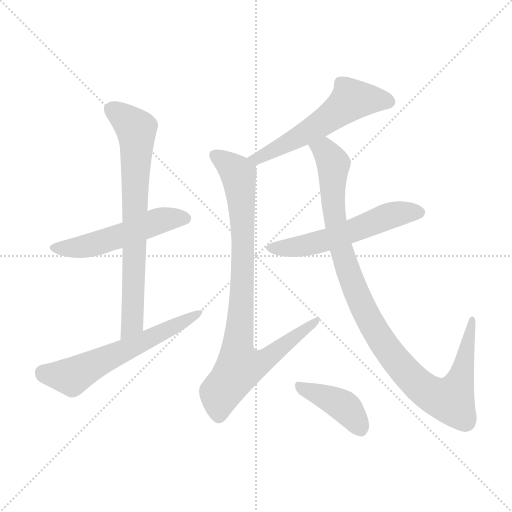
t = 0.00 s
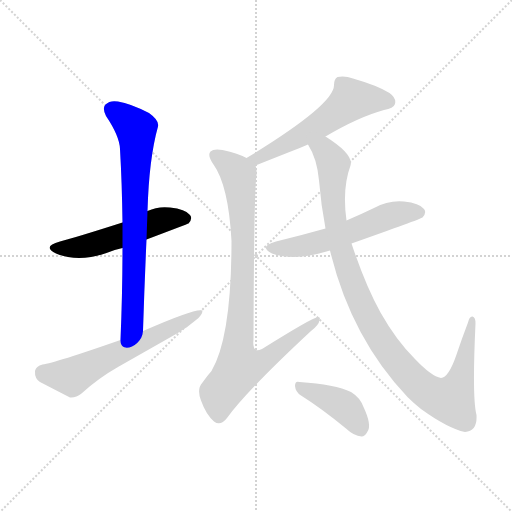
t = 1.37 s
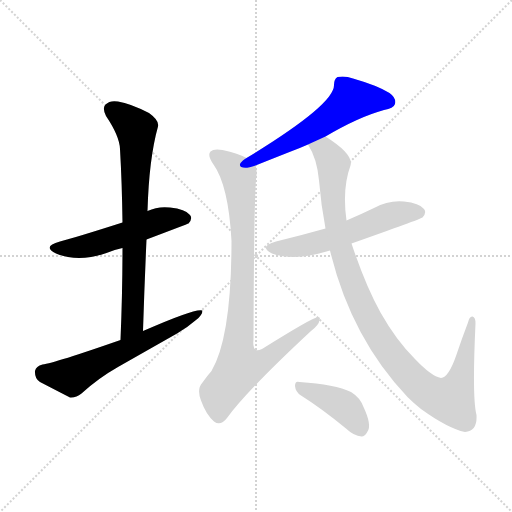
t = 2.74 s
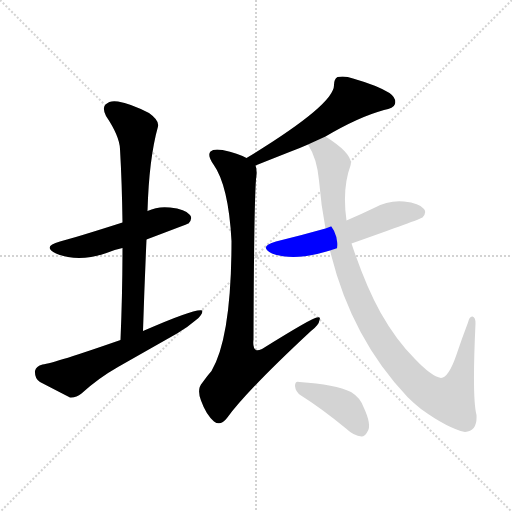
t = 4.11 s
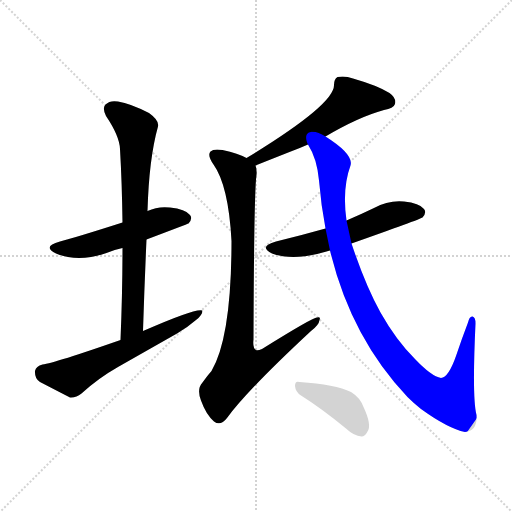
t = 5.48 s
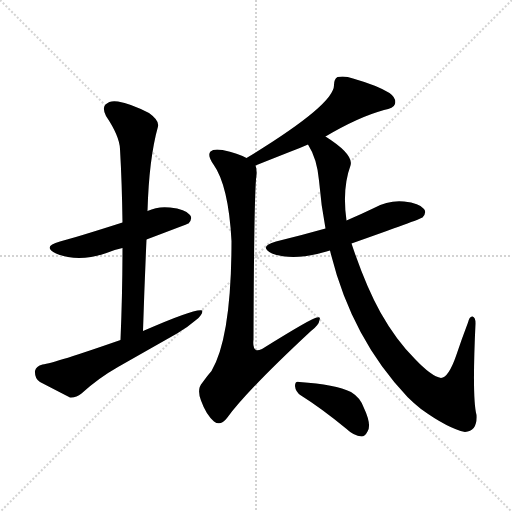
t = 6.85 s

The animated SVG that drew these frames (rendered in a browser with its animation timeline set to each time). Animation: 8 CSS @keyframes rules; one cycle of 6.85 s.

<svg version="1.1" viewBox="0 0 1024 1024" xmlns="http://www.w3.org/2000/svg">
  <g stroke="lightgray" stroke-dasharray="1,1" stroke-width="1" transform="scale(4, 4)">
    <line x1="0" y1="0" x2="256" y2="256"></line>
    <line x1="256" y1="0" x2="0" y2="256"></line>
    <line x1="128" y1="0" x2="128" y2="256"></line>
    <line x1="0" y1="128" x2="256" y2="128"></line>
  </g>
<g transform="scale(1, -1) translate(0, -900)">
   <style type="text/css">
    @keyframes keyframes0 {
      from {
       stroke: blue;
       stroke-dashoffset: 524;
       stroke-width: 128;
       }
       63% {
       animation-timing-function: step-end;
       stroke: blue;
       stroke-dashoffset: 0;
       stroke-width: 128;
       }
       to {
       stroke: black;
       stroke-width: 1024;
       }
       }
       #make-me-a-hanzi-animation-0 {
         animation: keyframes0 0.676432s both;
         animation-delay: 0.000000s;
         animation-timing-function: linear;
       }
    @keyframes keyframes1 {
      from {
       stroke: blue;
       stroke-dashoffset: 740;
       stroke-width: 128;
       }
       71% {
       animation-timing-function: step-end;
       stroke: blue;
       stroke-dashoffset: 0;
       stroke-width: 128;
       }
       to {
       stroke: black;
       stroke-width: 1024;
       }
       }
       #make-me-a-hanzi-animation-1 {
         animation: keyframes1 0.852214s both;
         animation-delay: 0.676432s;
         animation-timing-function: linear;
       }
    @keyframes keyframes2 {
      from {
       stroke: blue;
       stroke-dashoffset: 601;
       stroke-width: 128;
       }
       66% {
       animation-timing-function: step-end;
       stroke: blue;
       stroke-dashoffset: 0;
       stroke-width: 128;
       }
       to {
       stroke: black;
       stroke-width: 1024;
       }
       }
       #make-me-a-hanzi-animation-2 {
         animation: keyframes2 0.739095s both;
         animation-delay: 1.528646s;
         animation-timing-function: linear;
       }
    @keyframes keyframes3 {
      from {
       stroke: blue;
       stroke-dashoffset: 565;
       stroke-width: 128;
       }
       65% {
       animation-timing-function: step-end;
       stroke: blue;
       stroke-dashoffset: 0;
       stroke-width: 128;
       }
       to {
       stroke: black;
       stroke-width: 1024;
       }
       }
       #make-me-a-hanzi-animation-3 {
         animation: keyframes3 0.709798s both;
         animation-delay: 2.267741s;
         animation-timing-function: linear;
       }
    @keyframes keyframes4 {
      from {
       stroke: blue;
       stroke-dashoffset: 887;
       stroke-width: 128;
       }
       74% {
       animation-timing-function: step-end;
       stroke: blue;
       stroke-dashoffset: 0;
       stroke-width: 128;
       }
       to {
       stroke: black;
       stroke-width: 1024;
       }
       }
       #make-me-a-hanzi-animation-4 {
         animation: keyframes4 0.971842s both;
         animation-delay: 2.977539s;
         animation-timing-function: linear;
       }
    @keyframes keyframes5 {
      from {
       stroke: blue;
       stroke-dashoffset: 561;
       stroke-width: 128;
       }
       65% {
       animation-timing-function: step-end;
       stroke: blue;
       stroke-dashoffset: 0;
       stroke-width: 128;
       }
       to {
       stroke: black;
       stroke-width: 1024;
       }
       }
       #make-me-a-hanzi-animation-5 {
         animation: keyframes5 0.706543s both;
         animation-delay: 3.949382s;
         animation-timing-function: linear;
       }
    @keyframes keyframes6 {
      from {
       stroke: blue;
       stroke-dashoffset: 1039;
       stroke-width: 128;
       }
       77% {
       animation-timing-function: step-end;
       stroke: blue;
       stroke-dashoffset: 0;
       stroke-width: 128;
       }
       to {
       stroke: black;
       stroke-width: 1024;
       }
       }
       #make-me-a-hanzi-animation-6 {
         animation: keyframes6 1.095540s both;
         animation-delay: 4.655924s;
         animation-timing-function: linear;
       }
    @keyframes keyframes7 {
      from {
       stroke: blue;
       stroke-dashoffset: 408;
       stroke-width: 128;
       }
       57% {
       animation-timing-function: step-end;
       stroke: blue;
       stroke-dashoffset: 0;
       stroke-width: 128;
       }
       to {
       stroke: black;
       stroke-width: 1024;
       }
       }
       #make-me-a-hanzi-animation-7 {
         animation: keyframes7 0.582031s both;
         animation-delay: 5.751465s;
         animation-timing-function: linear;
       }
</style>
<path d="M 293.0 421.0 Q 375.0 452.0 377.0 453.0 Q 386.0 463.0 380.0 470.0 Q 371.0 482.0 340.0 485.0 Q 316.0 488.0 295.0 478.0 L 245.0 455.0 Q 151.0 425.0 120.0 417.0 Q 83.0 407.0 112.0 393.0 Q 157.0 375.0 213.0 394.0 Q 226.0 400.0 245.0 404.0 L 293.0 421.0 Z" fill="lightgray"></path> 
<path d="M 286.0 238.0 Q 289.0 332.0 293.0 421.0 L 295.0 478.0 Q 298.0 583.0 316.0 647.0 Q 319.0 659.0 298.0 674.0 Q 261.0 693.0 236.0 697.0 Q 220.0 700.0 211.0 691.0 Q 204.0 684.0 212.0 668.0 Q 239.0 628.0 240.0 602.0 Q 244.0 532.0 245.0 455.0 L 245.0 404.0 Q 245.0 317.0 241.0 220.0 C 240.0 190.0 285.0 208.0 286.0 238.0 Z" fill="lightgray"></path> 
<path d="M 241.0 220.0 Q 109.0 174.0 85.0 171.0 Q 72.0 168.0 70.0 158.0 Q 69.0 143.0 80.0 136.0 Q 105.0 123.0 140.0 105.0 Q 152.0 104.0 163.0 113.0 Q 197.0 144.0 236.0 166.0 Q 294.0 199.0 354.0 233.0 Q 376.0 246.0 392.0 260.0 Q 405.0 270.0 405.0 279.0 Q 393.0 285.0 286.0 238.0 L 241.0 220.0 Z" fill="lightgray"></path> 
<path d="M 651.0 627.0 Q 717.0 666.0 768.0 680.0 Q 787.0 683.0 790.0 692.0 Q 793.0 704.0 779.0 714.0 Q 755.0 729.0 706.0 743.0 Q 690.0 749.0 675.0 746.0 Q 668.0 742.0 668.0 730.0 Q 669.0 691.0 493.0 584.0 C 467.0 568.0 483.0 558.0 511.0 569.0 Q 536.0 579.0 579.0 596.0 Q 598.0 603.0 616.0 611.0 L 651.0 627.0 Z" fill="lightgray"></path> 
<path d="M 493.0 584.0 Q 477.0 593.0 445.0 600.0 Q 427.0 603.0 421.0 597.0 Q 414.0 590.0 427.0 571.0 Q 457.0 529.0 463.0 418.0 Q 463.0 226.0 423.0 158.0 Q 414.0 148.0 405.0 135.0 Q 393.0 122.0 402.0 99.0 Q 412.0 71.0 428.0 57.0 Q 441.0 47.0 454.0 64.0 Q 494.0 119.0 622.0 238.0 Q 638.0 250.0 639.0 260.0 Q 642.0 267.0 634.0 265.0 Q 625.0 265.0 524.0 202.0 Q 515.0 198.0 512.0 200.0 Q 505.0 204.0 507.0 221.0 Q 508.0 518.0 513.0 550.0 Q 514.0 562.0 511.0 569.0 C 510.0 577.0 510.0 577.0 493.0 584.0 Z" fill="lightgray"></path> 
<path d="M 703.0 413.0 Q 839.0 461.0 845.0 465.0 Q 854.0 475.0 848.0 482.0 Q 839.0 494.0 808.0 497.0 Q 777.0 500.0 748.0 484.0 Q 721.0 471.0 693.0 459.0 L 651.0 443.0 Q 605.0 430.0 552.0 417.0 Q 516.0 407.0 544.0 393.0 Q 587.0 377.0 653.0 397.0 Q 656.0 398.0 660.0 399.0 L 703.0 413.0 Z" fill="lightgray"></path> 
<path d="M 660.0 399.0 Q 702.0 225.0 815.0 106.0 Q 827.0 94.0 842.0 82.0 Q 896.0 43.0 930.0 36.0 Q 955.0 37.0 953.0 70.0 Q 944.0 104.0 951.0 253.0 Q 951.0 266.0 945.0 267.0 Q 939.0 268.0 936.0 255.0 Q 923.0 221.0 912.0 188.0 Q 897.0 145.0 882.0 144.0 Q 863.0 147.0 829.0 183.0 Q 792.0 220.0 761.0 275.0 Q 731.0 329.0 703.0 413.0 L 693.0 459.0 Q 684.0 523.0 701.0 569.0 Q 708.0 591.0 651.0 627.0 C 626.0 644.0 603.0 638.0 616.0 611.0 Q 634.0 583.0 638.0 539.0 Q 642.0 490.0 651.0 443.0 L 660.0 399.0 Z" fill="lightgray"></path> 
<path d="M 602.0 109.0 Q 642.0 84.0 692.0 43.0 Q 708.0 28.0 723.0 27.0 Q 730.0 27.0 735.0 37.0 Q 744.0 50.0 727.0 86.0 Q 720.0 105.0 702.0 116.0 Q 671.0 131.0 599.0 136.0 Q 590.0 139.0 590.0 128.0 Q 591.0 116.0 602.0 109.0 Z" fill="lightgray"></path> 
      <clipPath id="make-me-a-hanzi-clip-0">
      <path d="M 293.0 421.0 Q 375.0 452.0 377.0 453.0 Q 386.0 463.0 380.0 470.0 Q 371.0 482.0 340.0 485.0 Q 316.0 488.0 295.0 478.0 L 245.0 455.0 Q 151.0 425.0 120.0 417.0 Q 83.0 407.0 112.0 393.0 Q 157.0 375.0 213.0 394.0 Q 226.0 400.0 245.0 404.0 L 293.0 421.0 Z" fill="lightgray"></path>
      </clipPath>
      <path clip-path="url(#make-me-a-hanzi-clip-0)" d="M 113.0 406.0 L 172.0 408.0 L 331.0 462.0 L 372.0 462.0 " fill="none" id="make-me-a-hanzi-animation-0" stroke-dasharray="396 792" stroke-linecap="round"></path>

      <clipPath id="make-me-a-hanzi-clip-1">
      <path d="M 286.0 238.0 Q 289.0 332.0 293.0 421.0 L 295.0 478.0 Q 298.0 583.0 316.0 647.0 Q 319.0 659.0 298.0 674.0 Q 261.0 693.0 236.0 697.0 Q 220.0 700.0 211.0 691.0 Q 204.0 684.0 212.0 668.0 Q 239.0 628.0 240.0 602.0 Q 244.0 532.0 245.0 455.0 L 245.0 404.0 Q 245.0 317.0 241.0 220.0 C 240.0 190.0 285.0 208.0 286.0 238.0 Z" fill="lightgray"></path>
      </clipPath>
      <path clip-path="url(#make-me-a-hanzi-clip-1)" d="M 223.0 681.0 L 272.0 642.0 L 274.0 623.0 L 264.0 253.0 L 244.0 228.0 " fill="none" id="make-me-a-hanzi-animation-1" stroke-dasharray="612 1224" stroke-linecap="round"></path>

      <clipPath id="make-me-a-hanzi-clip-2">
      <path d="M 241.0 220.0 Q 109.0 174.0 85.0 171.0 Q 72.0 168.0 70.0 158.0 Q 69.0 143.0 80.0 136.0 Q 105.0 123.0 140.0 105.0 Q 152.0 104.0 163.0 113.0 Q 197.0 144.0 236.0 166.0 Q 294.0 199.0 354.0 233.0 Q 376.0 246.0 392.0 260.0 Q 405.0 270.0 405.0 279.0 Q 393.0 285.0 286.0 238.0 L 241.0 220.0 Z" fill="lightgray"></path>
      </clipPath>
      <path clip-path="url(#make-me-a-hanzi-clip-2)" d="M 87.0 154.0 L 144.0 147.0 L 402.0 275.0 " fill="none" id="make-me-a-hanzi-animation-2" stroke-dasharray="473 946" stroke-linecap="round"></path>

      <clipPath id="make-me-a-hanzi-clip-3">
      <path d="M 651.0 627.0 Q 717.0 666.0 768.0 680.0 Q 787.0 683.0 790.0 692.0 Q 793.0 704.0 779.0 714.0 Q 755.0 729.0 706.0 743.0 Q 690.0 749.0 675.0 746.0 Q 668.0 742.0 668.0 730.0 Q 669.0 691.0 493.0 584.0 C 467.0 568.0 483.0 558.0 511.0 569.0 Q 536.0 579.0 579.0 596.0 Q 598.0 603.0 616.0 611.0 L 651.0 627.0 Z" fill="lightgray"></path>
      </clipPath>
      <path clip-path="url(#make-me-a-hanzi-clip-3)" d="M 778.0 696.0 L 703.0 701.0 L 659.0 664.0 L 601.0 628.0 L 523.0 587.0 L 513.0 584.0 L 505.0 590.0 " fill="none" id="make-me-a-hanzi-animation-3" stroke-dasharray="437 874" stroke-linecap="round"></path>

      <clipPath id="make-me-a-hanzi-clip-4">
      <path d="M 493.0 584.0 Q 477.0 593.0 445.0 600.0 Q 427.0 603.0 421.0 597.0 Q 414.0 590.0 427.0 571.0 Q 457.0 529.0 463.0 418.0 Q 463.0 226.0 423.0 158.0 Q 414.0 148.0 405.0 135.0 Q 393.0 122.0 402.0 99.0 Q 412.0 71.0 428.0 57.0 Q 441.0 47.0 454.0 64.0 Q 494.0 119.0 622.0 238.0 Q 638.0 250.0 639.0 260.0 Q 642.0 267.0 634.0 265.0 Q 625.0 265.0 524.0 202.0 Q 515.0 198.0 512.0 200.0 Q 505.0 204.0 507.0 221.0 Q 508.0 518.0 513.0 550.0 Q 514.0 562.0 511.0 569.0 C 510.0 577.0 510.0 577.0 493.0 584.0 Z" fill="lightgray"></path>
      </clipPath>
      <path clip-path="url(#make-me-a-hanzi-clip-4)" d="M 429.0 590.0 L 468.0 562.0 L 479.0 534.0 L 487.0 418.0 L 475.0 207.0 L 479.0 165.0 L 529.0 179.0 L 633.0 259.0 " fill="none" id="make-me-a-hanzi-animation-4" stroke-dasharray="759 1518" stroke-linecap="round"></path>

      <clipPath id="make-me-a-hanzi-clip-5">
      <path d="M 703.0 413.0 Q 839.0 461.0 845.0 465.0 Q 854.0 475.0 848.0 482.0 Q 839.0 494.0 808.0 497.0 Q 777.0 500.0 748.0 484.0 Q 721.0 471.0 693.0 459.0 L 651.0 443.0 Q 605.0 430.0 552.0 417.0 Q 516.0 407.0 544.0 393.0 Q 587.0 377.0 653.0 397.0 Q 656.0 398.0 660.0 399.0 L 703.0 413.0 Z" fill="lightgray"></path>
      </clipPath>
      <path clip-path="url(#make-me-a-hanzi-clip-5)" d="M 545.0 406.0 L 622.0 411.0 L 709.0 438.0 L 778.0 468.0 L 839.0 475.0 " fill="none" id="make-me-a-hanzi-animation-5" stroke-dasharray="433 866" stroke-linecap="round"></path>

      <clipPath id="make-me-a-hanzi-clip-6">
      <path d="M 660.0 399.0 Q 702.0 225.0 815.0 106.0 Q 827.0 94.0 842.0 82.0 Q 896.0 43.0 930.0 36.0 Q 955.0 37.0 953.0 70.0 Q 944.0 104.0 951.0 253.0 Q 951.0 266.0 945.0 267.0 Q 939.0 268.0 936.0 255.0 Q 923.0 221.0 912.0 188.0 Q 897.0 145.0 882.0 144.0 Q 863.0 147.0 829.0 183.0 Q 792.0 220.0 761.0 275.0 Q 731.0 329.0 703.0 413.0 L 693.0 459.0 Q 684.0 523.0 701.0 569.0 Q 708.0 591.0 651.0 627.0 C 626.0 644.0 603.0 638.0 616.0 611.0 Q 634.0 583.0 638.0 539.0 Q 642.0 490.0 651.0 443.0 L 660.0 399.0 Z" fill="lightgray"></path>
      </clipPath>
      <path clip-path="url(#make-me-a-hanzi-clip-6)" d="M 624.0 608.0 L 650.0 599.0 L 666.0 571.0 L 666.0 494.0 L 680.0 411.0 L 729.0 278.0 L 793.0 177.0 L 833.0 134.0 L 871.0 107.0 L 901.0 100.0 L 908.0 110.0 L 926.0 158.0 L 944.0 258.0 " fill="none" id="make-me-a-hanzi-animation-6" stroke-dasharray="911 1822" stroke-linecap="round"></path>

      <clipPath id="make-me-a-hanzi-clip-7">
      <path d="M 602.0 109.0 Q 642.0 84.0 692.0 43.0 Q 708.0 28.0 723.0 27.0 Q 730.0 27.0 735.0 37.0 Q 744.0 50.0 727.0 86.0 Q 720.0 105.0 702.0 116.0 Q 671.0 131.0 599.0 136.0 Q 590.0 139.0 590.0 128.0 Q 591.0 116.0 602.0 109.0 Z" fill="lightgray"></path>
      </clipPath>
      <path clip-path="url(#make-me-a-hanzi-clip-7)" d="M 600.0 125.0 L 688.0 87.0 L 721.0 42.0 " fill="none" id="make-me-a-hanzi-animation-7" stroke-dasharray="280 560" stroke-linecap="round"></path>

</g>
</svg>
